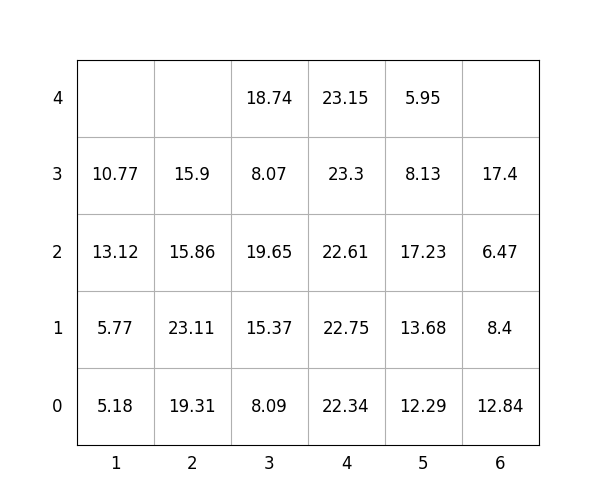

The table this chart was drawn from, first rows:
idx, loc_x, loc_y, loc_z, weight, group, score, seq, reloc, size(ft)
1, 3, 0, 0, 8.09, 0, 8.09, 1, 0, 20
2, 5, 0, 0, 12.29, 3, 312.3, 2, 1.0, 20
3, 5, 0, 1, 13.68, 3, 313.7, 3, 1.0, 20
4, 2, 0, 0, 19.31, 0, 19.31, 4, 1.0, 20
5, 5, 0, 2, 17.23, 3, 317.2, 5, 1.0, 20
6, 5, 0, 3, 8.13, 3, 308.1, 6, 1.0, 20
7, 4, 0, 0, 22.34, 2, 222.3, 7, 1.0, 20
8, 2, 0, 1, 23.11, 0, 23.11, 8, 1.0, 20
9, 6, 0, 0, 12.84, 3, 312.8, 9, 1.0, 20
10, 4, 0, 1, 22.75, 2, 222.8, 10, 1.0, 20
11, 1, 0, 0, 5.18, 0, 5.18, 11, 0, 20
12, 3, 0, 1, 15.37, 0, 15.37, 12, 0, 20
13, 6, 0, 1, 8.4, 3, 308.4, 13, 1.0, 20
14, 3, 0, 2, 19.65, 0, 19.65, 14, 0, 20
15, 4, 0, 2, 22.61, 2, 222.6, 15, 1.0, 20
16, 4, 0, 3, 23.3, 2, 223.3, 16, 1.0, 20
17, 3, 0, 3, 8.07, 1, 108.1, 17, 0, 20
18, 3, 0, 4, 18.74, 1, 118.7, 18, 1.0, 20
19, 2, 0, 2, 15.86, 0, 15.86, 19, 1.0, 20
20, 1, 0, 1, 5.77, 0, 5.77, 20, 1.0, 20
21, 6, 0, 2, 6.47, 3, 306.5, 21, 1.0, 20
22, 5, 0, 4, 5.95, 3, 305.9, 22, 1.0, 20
23, 1, 0, 2, 13.12, 0, 13.12, 23, 1.0, 20
24, 2, 0, 3, 15.9, 0, 15.9, 24, 1.0, 20
25, 6, 0, 3, 17.4, 3, 317.4, 25, 1.0, 20
26, 4, 0, 4, 23.15, 2, 223.2, 26, 1.0, 20
27, 1, 0, 3, 10.77, 0, 10.77, 27, 1.0, 20
